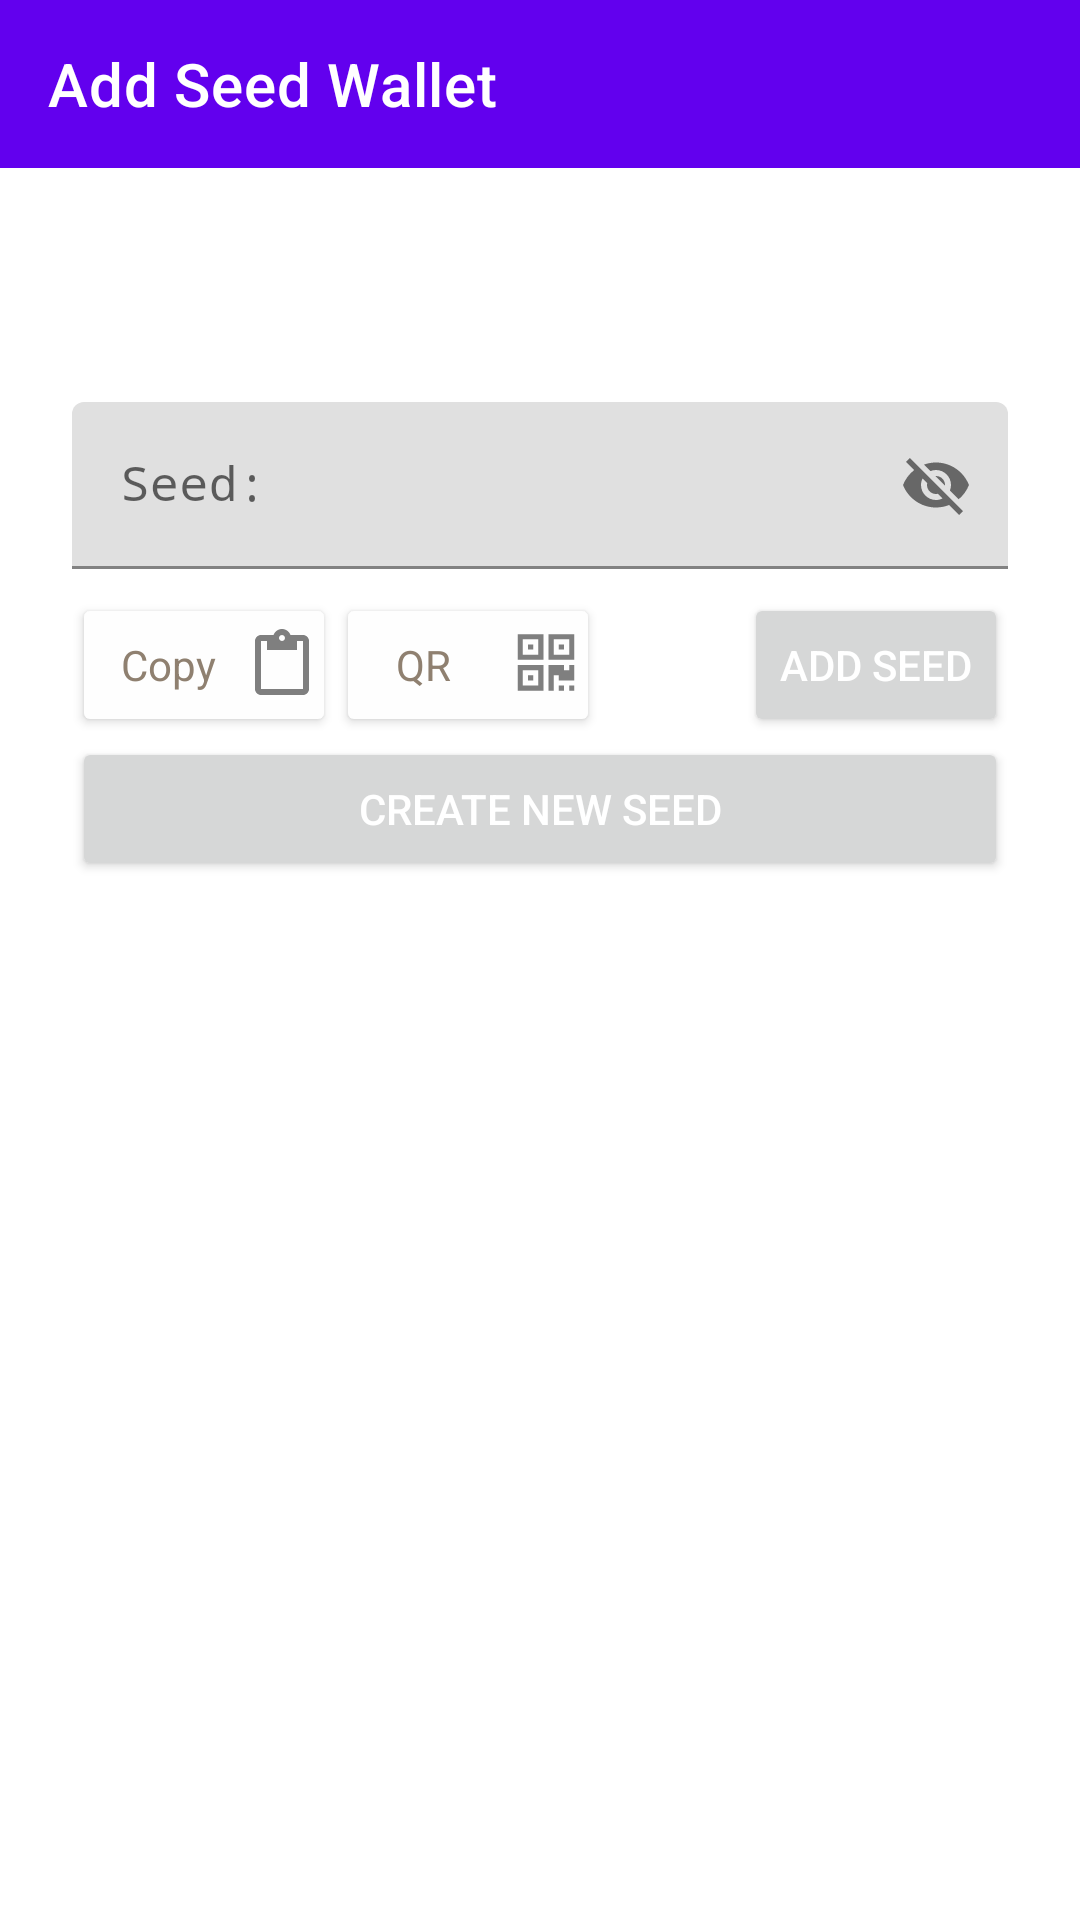

Here is an Android app screen rendered from its layout file. Give the layout XML and the strings, colors and styles it references.
<!-- AndroidManifest.xml: fallback theme Theme.MaterialComponents.DayNight.NoActionBar -->
<!-- res/layout/fragment_choose_add.xml -->
<?xml version="1.0" encoding="utf-8"?>
<LinearLayout xmlns:android="http://schemas.android.com/apk/res/android"
    xmlns:app="http://schemas.android.com/apk/res-auto"
    xmlns:tools="http://schemas.android.com/tools"
    android:layout_width="match_parent"
    android:layout_height="match_parent"
    android:orientation="vertical"
    >
    <android.support.design.widget.AppBarLayout
        android:layout_width="match_parent"
        android:layout_height="wrap_content"
        android:theme="@style/AppTheme.AppBarOverlay">

        <android.support.v7.widget.Toolbar
            android:id="@+id/add_seed_toolbar"
            android:layout_width="match_parent"
            android:layout_height="?attr/actionBarSize"
            android:background="?attr/colorPrimary"
            app:popupTheme="@style/AppTheme.PopupOverlay"
            app:title="@string/seed_add_wallet" />
    </android.support.design.widget.AppBarLayout>
    <RelativeLayout
        android:id="@+id/qr_screen"
        android:visibility="gone"
        android:layout_margin="@dimen/baseline_card"
        android:layout_width="match_parent"
        android:layout_height="match_parent"></RelativeLayout>
    <ScrollView
        android:id="@+id/add_screen"
        android:layout_width="match_parent"
        android:layout_height="match_parent"
        android:paddingBottom="@dimen/baseline"
        app:layout_behavior="@string/appbar_scrolling_view_behavior">
        <LinearLayout
            android:layout_width="match_parent"
            android:layout_height="wrap_content"
            android:orientation="vertical"
            android:padding="@dimen/baseline"
            tools:ignore="contentDescription">
            <ImageView
                android:layout_width="30dp"
                android:layout_height="30dp"
                android:layout_gravity="center_horizontal"
                android:scaleType="fitCenter"
                android:src="@drawable/logo"
                android:tint="@color/blackAlpha75" />
            <android.support.design.widget.TextInputLayout
                android:id="@+id/seed_login_seed_text_input_layout"
                android:layout_width="match_parent"
                android:layout_height="wrap_content"
                android:layout_marginTop="@dimen/baseline"
                app:hintTextAppearance="@style/TextLabel"
                app:passwordToggleEnabled="true">

                <android.support.design.widget.TextInputEditText
                    android:id="@+id/seed_login_seed_input"
                    android:layout_width="match_parent"
                    android:layout_height="wrap_content"
                    android:hint="@string/seed"

                    android:fontFamily="monospace"
                    android:digits="abcdefghijklmnopqrstuvwxyzABCDEFGHIJKLMNOPQRSTUVWXYZ9"
                    android:inputType="textNoSuggestions" />
            </android.support.design.widget.TextInputLayout>
            <LinearLayout
                android:layout_width="match_parent"
                android:layout_height="wrap_content"
                android:layout_marginTop="@dimen/baseline_typo"
                android:orientation="horizontal">

                <Button
                    android:id="@+id/add_seed_copy"
                    android:layout_width="wrap_content"
                    android:layout_height="wrap_content"
                    android:text="@string/copy"
                    android:textAppearance="?android:attr/textAppearanceSmall"
                    style="@style/AppButtonWhite"
                    android:drawableRight="@drawable/paste"
                    />
                <Button
                    android:id="@+id/btn_qr"
                    android:layout_width="wrap_content"
                    android:layout_height="wrap_content"
                    android:text="@string/qr"
                    style="@style/AppButtonWhite"
                    android:textAppearance="?android:attr/textAppearanceSmall"
                    android:drawableRight="@drawable/ic_fab_qr"
                    android:drawablePadding="6dp"
                    />
                <Space
                    android:layout_width="0dp"
                    android:layout_weight="1"
                    android:layout_height="wrap_content" />
                <android.support.v7.widget.AppCompatButton
                    android:id="@+id/seed_add_button"
                    android:layout_width="wrap_content"
                    android:layout_height="wrap_content"
                    android:padding="3dp"
                    android:paddingLeft="5dp"
                    android:paddingRight="5dp"
                    android:text="@string/seed_add"
                    android:textColor="@android:color/white" />
            </LinearLayout>
            <LinearLayout
                android:id="@+id/seed_add_gen_pod"
                android:layout_width="match_parent"
                android:layout_height="wrap_content"
                android:visibility="gone"
                android:orientation="vertical"
                android:paddingBottom="@dimen/baseline"
                >
                <LinearLayout
                    android:layout_width="match_parent"
                    android:layout_height="wrap_content"
                    android:orientation="horizontal">
                    <ImageButton
                        android:id="@+id/seed_add_scroll_left"
                        android:src="@drawable/previous"
                        android:gravity="center"
                        android:layout_width="wrap_content"
                        android:layout_height="match_parent" />
                    <HorizontalScrollView
                        android:id="@+id/seed_add_scroll_view"
                        android:layout_width="0dp"
                        android:layout_weight="1"
                        android:layout_height="wrap_content"
                        android:padding="@dimen/baseline_card"
                        >
                        <LinearLayout
                            android:id="@+id/seed_gen_holder"
                            android:layout_width="wrap_content"
                            android:layout_height="wrap_content"
                            android:orientation="horizontal">

                        </LinearLayout>
                    </HorizontalScrollView>
                    <ImageButton
                        android:id="@+id/seed_add_scroll_right"
                        android:src="@drawable/next"
                        android:gravity="center"
                        android:layout_width="wrap_content"
                        android:layout_height="match_parent" />
                </LinearLayout>


            </LinearLayout>
            <android.support.v7.widget.AppCompatButton
                android:id="@+id/seed_add_generate_seed"
                android:layout_width="fill_parent"
                android:layout_height="wrap_content"
                android:text="@string/generate_seed"
                android:textColor="@android:color/white" />
        </LinearLayout>

    </ScrollView>

</LinearLayout>
<!-- resources referenced by this layout -->
<resources>
  <color name="blackAlpha75">#B0000000</color>
  <dimen name="baseline">24dp</dimen>
  <dimen name="baseline_card">8dp</dimen>
  <dimen name="baseline_typo">8dp</dimen>
  <!-- drawable ic_fab_qr (drawable) -->
  <vector xmlns:android="http://schemas.android.com/apk/res/android"
      android:width="24dp"
      android:height="24dp"
      android:viewportHeight="1792"
      android:viewportWidth="1792">
      <path
          android:fillColor="#80000000"
          android:pathData="M576 1152v128h-128v-128h128zm0-768v128h-128v-128h128zm768
  0v128h-128v-128h128zm-1024 1023h384v-383h-384v383zm0-767h384v-384h-384v384zm768
  0h384v-384h-384v384zm-256 256v640h-640v-640h640zm512 512v128h-128v-128h128zm256
  0v128h-128v-128h128zm0-512v384h-384v-128h-128v384h-128v-640h384v128h128v-128h128zm-768-768v640h-640v-640h640zm768
  0v640h-640v-640h640z" />
  </vector>
  <!-- drawable next (drawable) -->
  <vector xmlns:android="http://schemas.android.com/apk/res/android"
          android:width="24dp"
          android:height="24dp"
          android:viewportWidth="24.0"
          android:viewportHeight="24.0">
      <path
          android:fillColor="#80000000"
          android:pathData="M10,6L8.59,7.41 13.17,12l-4.58,4.59L10,18l6,-6z"/>
  </vector>
  <!-- drawable paste (drawable) -->
  <vector xmlns:android="http://schemas.android.com/apk/res/android"
          android:width="24dp"
          android:height="24dp"
          android:viewportWidth="24.0"
          android:viewportHeight="24.0">
      <path
          android:fillColor="#80000000"
          android:pathData="M19,2h-4.18C14.4,0.84 13.3,0 12,0c-1.3,0 -2.4,0.84 -2.82,2L5,2c-1.1,0 -2,0.9 -2,2v16c0,1.1 0.9,2 2,2h14c1.1,0 2,-0.9 2,-2L21,4c0,-1.1 -0.9,-2 -2,-2zM12,2c0.55,0 1,0.45 1,1s-0.45,1 -1,1 -1,-0.45 -1,-1 0.45,-1 1,-1zM19,20L5,20L5,4h2v3h10L17,4h2v16z"/>
  </vector>
  <!-- drawable previous (drawable) -->
  <vector xmlns:android="http://schemas.android.com/apk/res/android"
          android:width="24dp"
          android:height="24dp"
          android:viewportWidth="24.0"
          android:viewportHeight="24.0">
      <path
          android:fillColor="#80000000"
          android:pathData="M15.41,7.41L14,6l-6,6 6,6 1.41,-1.41L10.83,12z"/>
  </vector>
  <string name="copy">Copy</string>
  <string name="generate_seed">Create New Seed</string>
  <string name="qr">QR</string>
  <string name="seed">Seed:</string>
  <string name="seed_add">Add Seed</string>
  <string name="seed_add_wallet">Add Seed Wallet</string>
  <style name="AppButtonWhite" parent="AppTheme">
          <item name="android:layout_margin">0dp</item>
          <item name="android:textColorPrimary">@color/colorPrimary</item>
          <item name="android:textColor">@color/colorPrimary</item>
          <item name="android:backgroundTint">@color/white</item>
          <item name="android:padding">3dp</item>
          <item name="android:paddingStart">6dp</item>
          <item name="android:paddingEnd">6dp</item>
      </style>
  <style name="AppTheme.AppBarOverlay" parent="ThemeOverlay.AppCompat.Dark.ActionBar" />
  <style name="AppTheme.PopupOverlay" parent="ThemeOverlay.AppCompat.Light" />
  <style name="TextLabel" parent="TextAppearance.Design.Hint">
          <item name="android:textSize">16sp</item>
          <item name="android:textStyle">bold</item>
      </style>
  <color name="colorPrimary">#8F8070</color>
  <color name="white">#FEFEFE</color>
  <color name="colorSecondary">#a19487</color>
  <color name="colorPrimaryDark">#817365</color>
  <color name="colorAccent">#72665A</color>
  <color name="textColorPrimary">#5F4339</color>
  <color name="textColorSecondary">#463320</color>
</resources>
